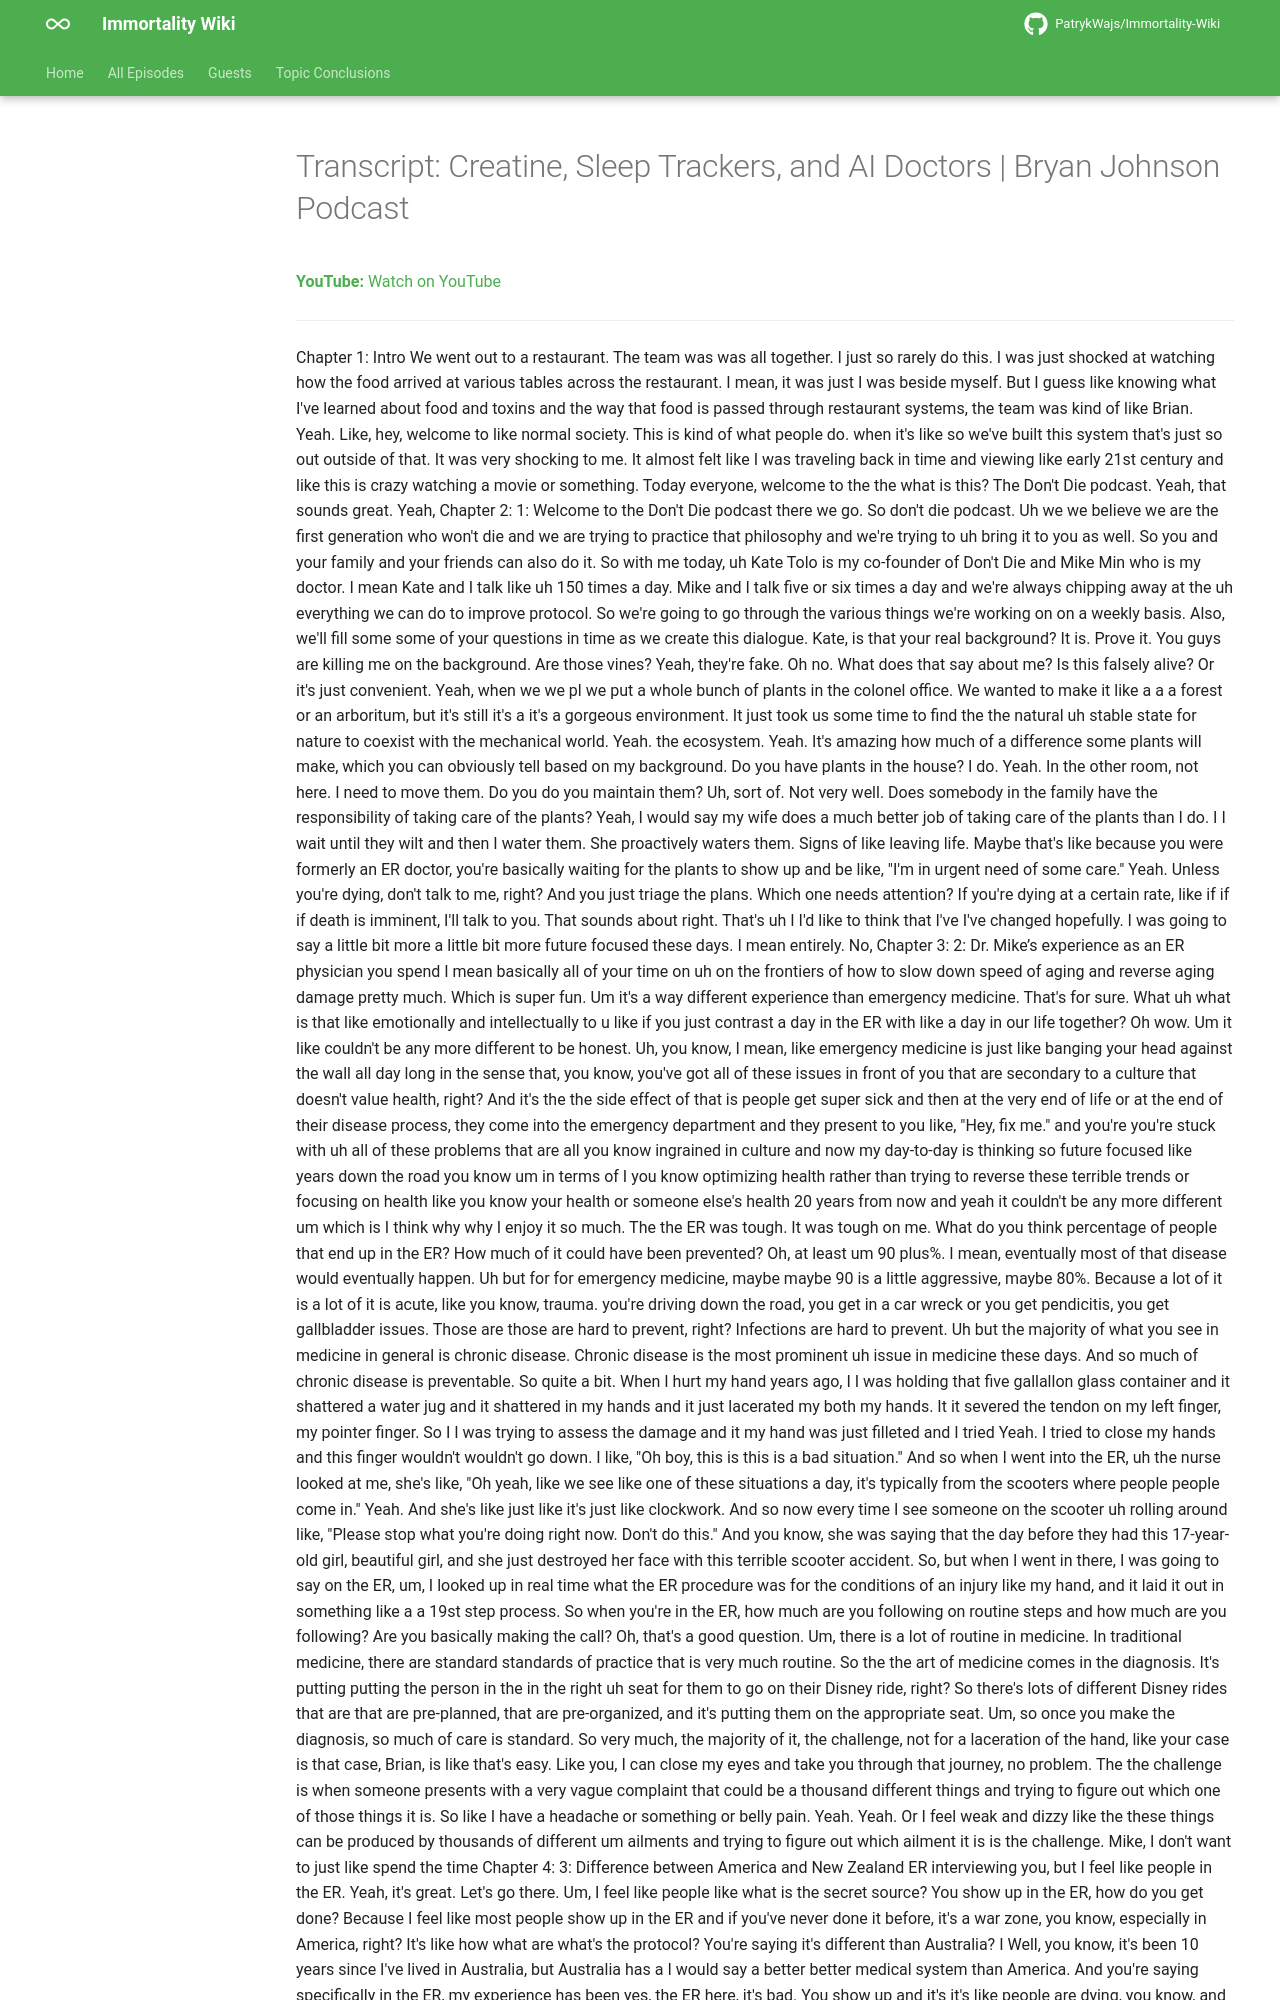

repository: PatrykWajs/Immortality-Wiki · page: Episodes/EP-94 - Creatine, Sleep Trackers, and AI Doctors - Bryan Johnson Podcast/transcript/index.html · generator: mkdocs

---
title: "Transcript: Creatine, Sleep Trackers, and AI Doctors | Bryan Johnson Podcast"
search:
  exclude: true
---

# Transcript: Creatine, Sleep Trackers, and AI Doctors | Bryan Johnson Podcast

**YouTube:** [Watch on YouTube](https://www.youtube.com/watch?v=8_iIB7_fYCg)

---
